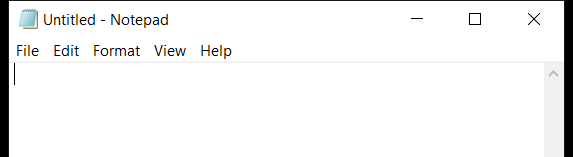
Task: Este proyecto contiene todas las clases que se van a trabajar en el curso de RPA.
Workflow: TextoEnNotepad

Step 1: AbrirNotepadYEscribirPrimerTexto on the element in window 'Untitled - Notepad' (notepad.exe)
